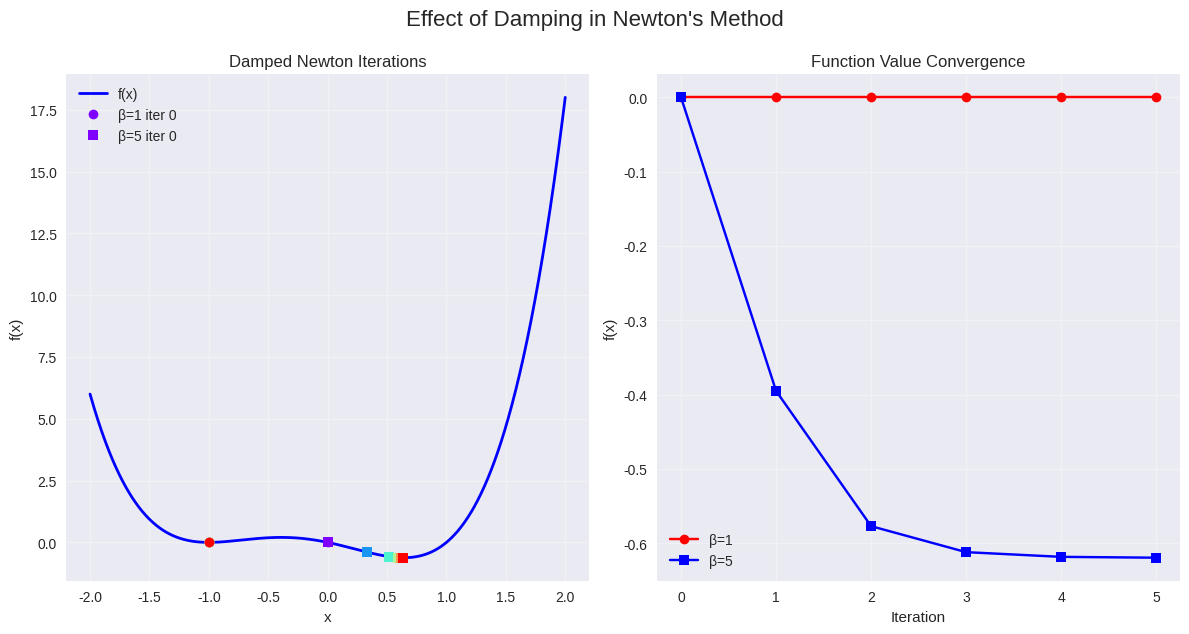

Here is the Python script that generated this plot:
import numpy as np
import matplotlib.pyplot as plt
import matplotlib.cm as cm
import matplotlib as mpl

# `设置图像样式`
mpl.rcParams['axes.unicode_minus'] = False
plt.style.use('seaborn-v0_8')

# `定义目标函数及导数`
def f(x):
    return x**4 + x**3 - x**2 - x

def grad_f(x):
    return 4*x**3 + 3*x**2 - 2*x - 1

def hessian_f(x):
    return 12*x**2 + 6*x - 2

# `阻尼牛顿法实现`
def damped_newton_step(x0, beta=1.0):
    H = hessian_f(x0)
    H_damped = H + beta  # `对 Hessian 加上扰动项`
    return x0 - grad_f(x0) / H_damped

# `执行迭代并记录路径`
def run_damped_newton(x0, beta, steps=5):
    path = [x0]
    for _ in range(steps):
        x_new = damped_newton_step(path[-1], beta=beta)
        path.append(x_new)
    return path

# `参数设置`
x0 = 0.0
beta_values = [1.0, 5.0]
colors = cm.rainbow(np.linspace(0, 1, 6))

# `生成路径`
path_beta_1 = run_damped_newton(x0, beta=1.0)
path_beta_5 = run_damped_newton(x0, beta=5.0)

# `绘图：函数图像与迭代轨迹`
x_plot = np.linspace(-2, 2, 1000)
y_plot = f(x_plot)

plt.figure(figsize=(12, 6))

# 轨迹图
plt.subplot(1, 2, 1)
plt.plot(x_plot, y_plot, 'b-', label='f(x)', linewidth=2)
for i, x_val in enumerate(path_beta_1):
    plt.plot(x_val, f(x_val), 'o', color=colors[i], label=f'β=1 iter {i}' if i == 0 else "")
for i, x_val in enumerate(path_beta_5):
    plt.plot(x_val, f(x_val), 's', color=colors[i], label=f'β=5 iter {i}' if i == 0 else "")
plt.title("Damped Newton Iterations")
plt.xlabel("x")
plt.ylabel("f(x)")
plt.grid(True, alpha=0.3)
plt.legend()

# 收敛曲线
plt.subplot(1, 2, 2)
plt.plot(range(len(path_beta_1)), [f(x) for x in path_beta_1], 'ro-', label='β=1')
plt.plot(range(len(path_beta_5)), [f(x) for x in path_beta_5], 'bs-', label='β=5')
plt.title("Function Value Convergence")
plt.xlabel("Iteration")
plt.ylabel("f(x)")
plt.grid(True, alpha=0.3)
plt.legend()

plt.tight_layout()
plt.suptitle("Effect of Damping in Newton's Method", fontsize=16, y=1.05)
plt.show()

# `打印最终结果`
print(f"β=1.0 最终结果: x = {path_beta_1[-1]:.6f}, f(x) = {f(path_beta_1[-1]):.6f}")
print(f"β=5.0 最终结果: x = {path_beta_5[-1]:.6f}, f(x) = {f(path_beta_5[-1]):.6f}")